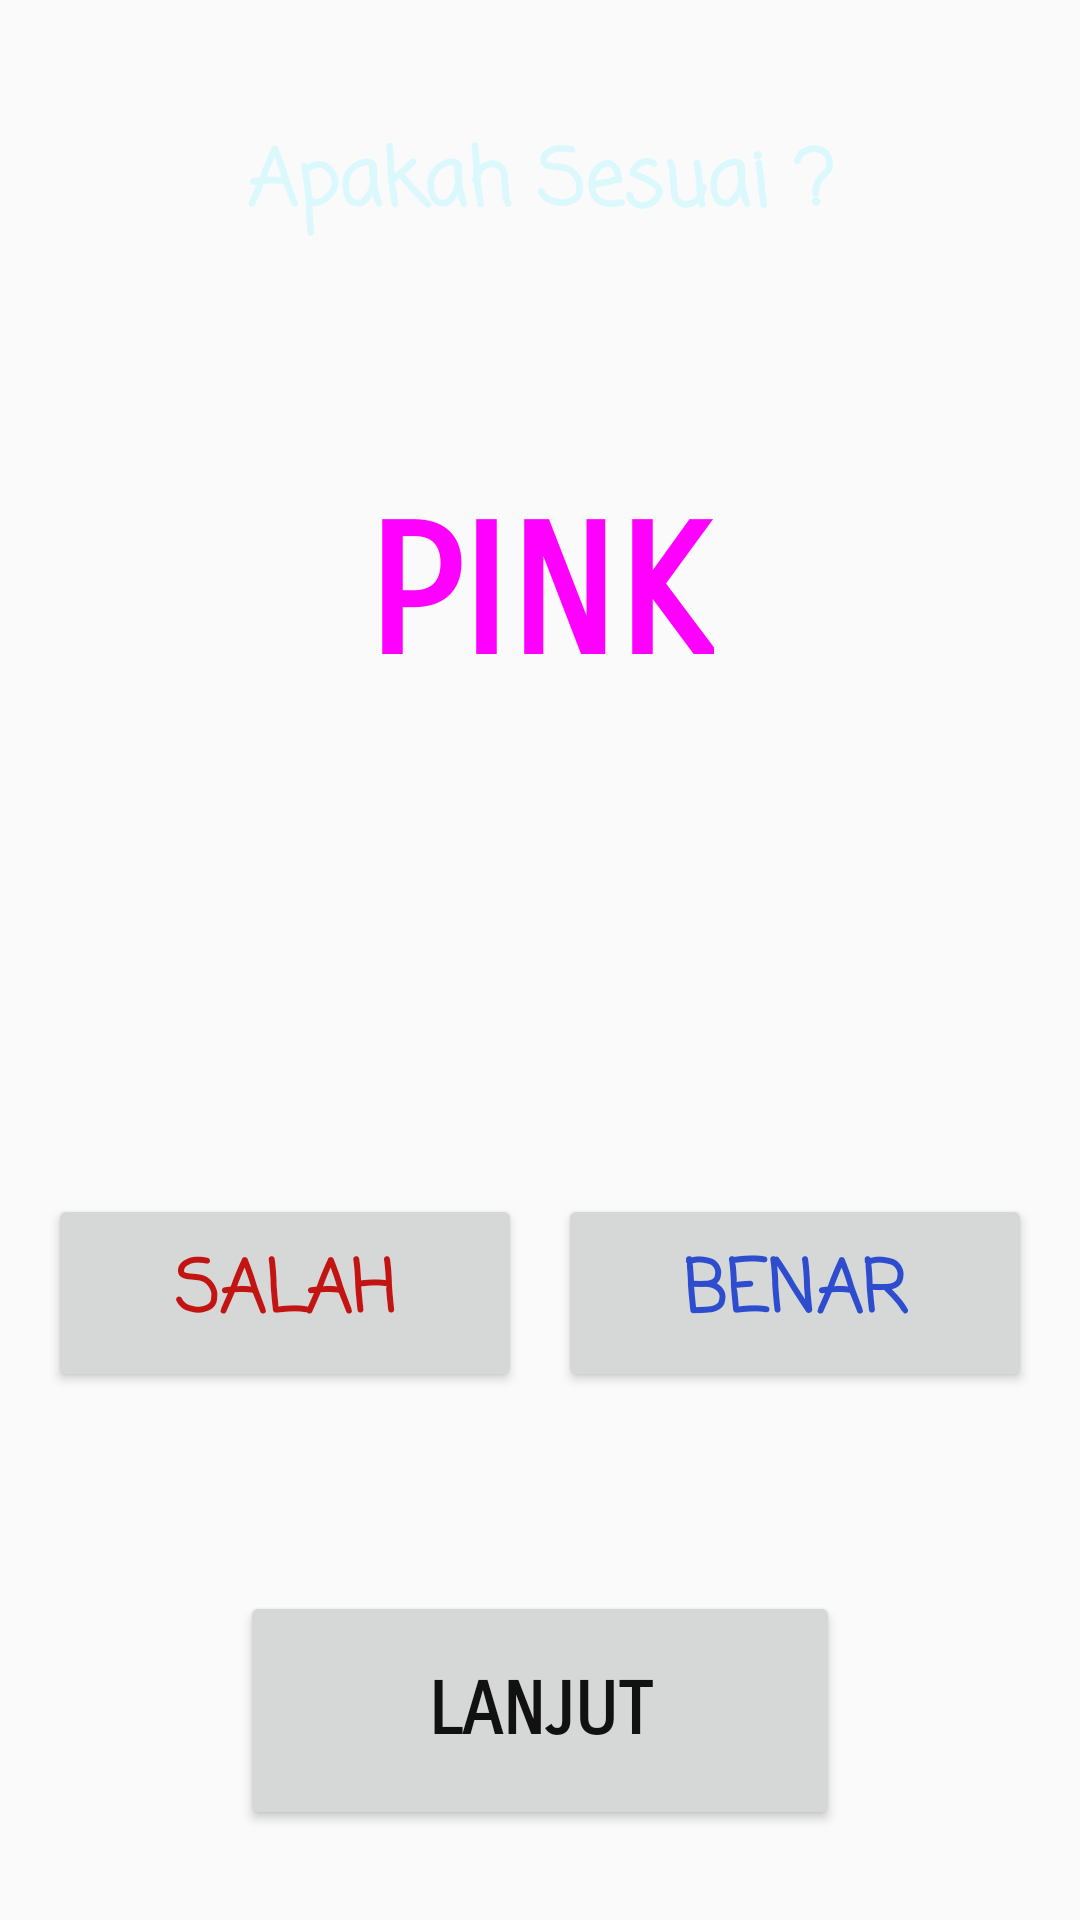

Android layout source for this screen:
<!-- AndroidManifest.xml: application theme AppTheme -->
<!-- res/layout/activity_keempat.xml -->
<?xml version="1.0" encoding="utf-8"?>
<LinearLayout xmlns:android="http://schemas.android.com/apk/res/android"
    xmlns:tools="http://schemas.android.com/tools"
    android:layout_width="match_parent"
    android:layout_height="match_parent"
    tools:context="net.example.tebakwarna.MainActivity"
    android:orientation="vertical"
    android:background="@drawable/backgroundbatik">

    <TextView
        android:id="@+id/textView"
        android:layout_width="match_parent"
        android:layout_height="wrap_content"
        android:layout_marginTop="16dp"
        android:layout_weight="1"
        android:fontFamily="casual"
        android:gravity="center"
        android:text="Apakah Sesuai ?"
        android:textColor="#dbf9fc"
        android:textSize="26sp"
        android:textStyle="bold" />

    <LinearLayout
        android:layout_width="match_parent"
        android:layout_height="0dp"
        android:layout_gravity="center"
        android:layout_marginTop="20dp"
        android:layout_weight="4"
        android:gravity="center"
        android:orientation="vertical">

        <TextView
            android:layout_width="wrap_content"
            android:layout_height="0dp"
            android:layout_weight="7"
            android:gravity="center"
            android:text="PINK"
            android:fontFamily="sans-serif-smallcaps"
            android:textColor="#FF00FF"
            android:textSize="60sp"
            android:textStyle="bold" />

        <TextView
            android:id="@+id/keterangan"
            android:layout_width="match_parent"
            android:layout_height="0dp"
            android:layout_weight="1.5"
            android:gravity="center"
            android:textColor="#BDC1C2"
            android:textSize="16sp"
            android:textStyle="bold" />

        <TextView
            android:id="@+id/jawaban"
            android:layout_width="match_parent"
            android:layout_height="0dp"
            android:layout_weight="1.5"
            android:gravity="center"
            android:textColor="@color/colorAccent"
            android:textSize="16sp"
            android:textStyle="bold" />

    </LinearLayout>

    <LinearLayout
        android:layout_width="match_parent"
        android:layout_height="0dp"
        android:layout_weight="6"
        android:orientation="vertical"
        android:layout_marginRight="16dp"
        android:layout_marginLeft="16dp">
        <LinearLayout
            android:layout_width="match_parent"
            android:layout_height="0dp"
            android:layout_weight="2.5"
            android:orientation="horizontal">
            <Button
                android:id="@+id/salah"
                android:layout_width="0dp"
                android:layout_height="66dp"
                android:layout_gravity="center"
                android:layout_weight="1"
                android:fontFamily="casual"
                android:text="SALAH"
                android:textColor="#C21513"
                android:textSize="24sp"
                android:textStyle="bold"
                android:layout_marginRight="6dp"
                android:onClick="benar"/>

            <Button
                android:id="@+id/benar"
                android:layout_width="0dp"
                android:layout_height="66dp"
                android:layout_gravity="center"
                android:layout_marginLeft="6dp"
                android:layout_weight="1"
                android:fontFamily="casual"
                android:text="BENAR"
                android:textColor="#2d4dce"
                android:textSize="24sp"
                android:textStyle="bold"
                android:onClick="salah"/>
        </LinearLayout>
        <Button
            android:id="@+id/lanjut"
            android:layout_width="200dp"
            android:layout_height="0dp"
            android:layout_weight="1"
            android:layout_gravity="center"
            android:layout_marginBottom="30dp"
            android:fontFamily="sans-serif-smallcaps"
            android:text="LANJUT"
            android:textColor="#111111"
            android:textSize="24sp"
            android:textStyle="bold" />
    </LinearLayout>
</LinearLayout>
<!-- resources referenced by this layout -->
<resources>
  <style name="AppTheme" parent="Theme.AppCompat.Light.DarkActionBar">
          
          <item name="android:logo">@drawable/icon</item>
          <item name="colorPrimary">@color/colorPrimary</item>
          <item name="colorPrimaryDark">@color/colorPrimaryDark</item>
          <item name="colorAccent">@color/colorAccent</item>
      </style>
  <!-- drawable icon: png bitmap (drawable, 61477 bytes) -->
  <!-- not gathered from this repository: default colours our renderer supplied (Android Studio template values) -->
  <color name="colorPrimary">#FF6200EE</color>
  <color name="colorPrimaryDark">#FF3700B3</color>
  <color name="colorAccent">#FF03DAC5</color>
</resources>
